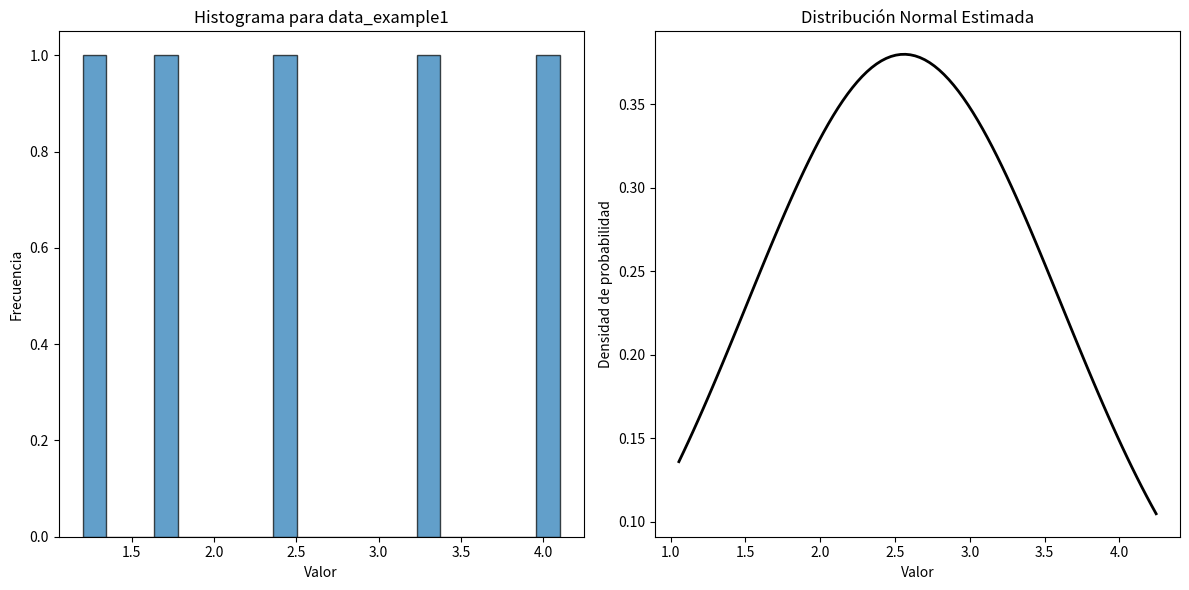

Generate this figure with matplotlib: (Note: this script raises an exception after producing the figure.)
import numpy as np
from scipy.stats import norm, expon, poisson, gamma
import matplotlib.pyplot as plt

# Example 1: Maximum Likelihood Estimation for Normal Distribution
global rep 
rep = 1
while rep == 1:
    def mle_normal(data):
        mu = np.mean(data)
        sigma = np.std(data)
        return mu, sigma

    # np.random.seed(0)
    data_example1 = [1.2, 2.5, 1.7, 3.3, 4.1] # np.random.uniform(1, 4.5, 50) # 
    mu1, sigma1 = mle_normal(data_example1)
    print(" - Example 1 - Normal Distribution:")
    print(" - Data:", data_example1)
    print(" - Estimated mean (mu1):", mu1)
    print(" - Estimated standard deviation (sigma1):", sigma1)
    print()

    # histograma
    plt.figure(figsize=(12, 6))
    plt.subplot(1, 2, 1)
    plt.hist(data_example1, bins=20, edgecolor='black', alpha=0.7)
    plt.title('Histograma para data_example1')
    plt.xlabel('Valor')
    plt.ylabel('Frecuencia')
    # distribución normal estimada
    xmin, xmax = plt.xlim()
    x = np.linspace(xmin, xmax, 100)
    p = norm.pdf(x, mu1, sigma1)
    plt.subplot(1, 2, 2)
    plt.plot(x, p, 'k', linewidth=2)
    plt.title('Distribución Normal Estimada')
    plt.xlabel('Valor')
    plt.ylabel('Densidad de probabilidad')
    plt.tight_layout()
    plt.show()
    rep = int(input("\n Presione 1 para repetir, 2 para seguir: "))

rep = 1
while rep == 1:
# Example 2: Maximum Likelihood Estimation for Exponential Distribution
    def mle_exponential(data):
        lam = 1 / np.mean(data)
        return lam

    data_example2 = [0.5, 1.3, 2.7, 1.1, 0.8] # np.random.uniform(0.5, 3, 50) # 
    lam2 = mle_exponential(data_example2)
    print(" - Example 2 - Exponential Distribution:")
    print(" - Data:", data_example2)
    print(" - Estimated lambda:", lam2)
    print()

    # histograma
    plt.figure(figsize=(12, 6))
    plt.subplot(1, 2, 1)
    plt.hist(data_example2, bins=20, edgecolor='black', alpha=0.7, density=True)
    plt.title('Histograma para data_example2')
    plt.xlabel('Valor')
    plt.ylabel('Frecuencia')
    # distribución exponencial estimada
    xmin, xmax = plt.xlim()
    x = np.linspace(xmin, xmax, 100)
    p = expon.pdf(x, scale=1/lam2)
    plt.subplot(1, 2, 2)
    plt.plot(x, p, 'k', linewidth=2)
    plt.title('Distribución Exponencial Estimada')
    plt.xlabel('Valor')
    plt.ylabel('Densidad de probabilidad')
    plt.tight_layout()
    plt.show()
    rep = int(input("\n Presione 1 para repetir, 2 para seguir: "))
    
rep = 1
while rep == 1:
    # Example 3: Maximum Likelihood Estimation for Poisson Distribution
    def mle_poisson(data):
        lam = np.mean(data)
        return lam

    data_example3 = [2, 4, 3, 5, 2] # np.random.uniform(2, 5, 50) # 
    lam3 = mle_poisson(data_example3)
    print(" - Example 3 - Poisson Distribution:")
    print(" - Data:", data_example3)
    print(" - Estimated lambda:", lam3)
    print()

    # histograma
    plt.figure(figsize=(12, 6))
    plt.subplot(1, 2, 1)
    plt.hist(data_example2, bins=20, edgecolor='black', alpha=0.7, density=True)
    plt.title('Histograma para data_example3')
    plt.xlabel('Valor')
    plt.ylabel('Frecuencia')
    # distribución poisson estimada
    xmin, xmax = plt.xlim()
    x = np.linspace(xmin, xmax, 100)
    p = expon.pdf(x, scale=1/lam3)
    plt.subplot(1, 2, 2)
    plt.plot(x, p, 'k', linewidth=2)
    plt.title('Distribución Exponencial Estimada')
    plt.xlabel('Valor')
    plt.ylabel('Densidad de probabilidad')
    plt.tight_layout()
    plt.show()
    rep = int(input("\n Presione 1 para repetir, 2 para seguir: "))
    
rep = 1
while rep == 1:
    # Example 4: Maximum Likelihood Estimation for Gamma Distribution
    def mle_gamma(data):
        shape = (np.mean(data) / np.var(data)) ** 2
        scale = np.var(data) / np.mean(data)
        return shape, scale

    data_example4 = [5, 10, 15, 20, 25] # np.random.uniform(5, 20, 50) # 
    shape4, scale4 = mle_gamma(data_example4)
    print(" - Example 4 - Gamma Distribution:")
    print(" - Data:", data_example4)
    print(" - Estimated shape:", shape4)
    print(" - Estimated scale:", scale4)
    print()

    # histograma
    plt.figure(figsize=(12, 6))
    plt.subplot(1, 2, 1)
    plt.hist(data_example4, bins=15, edgecolor='black', alpha=0.7, density=True)
    plt.title('Histograma para data_example4')
    plt.xlabel('Valor')
    plt.ylabel('Frecuencia')
    # distribución gamma estimada
    xmin, xmax = plt.xlim()
    x = np.linspace(xmin, xmax, 100)
    p = gamma.pdf(x, shape4, scale=scale4)
    plt.subplot(1, 2, 2)
    plt.plot(x, p, 'k', linewidth=2)
    plt.title('Distribución Gamma Estimada')
    plt.xlabel('Valor')
    plt.ylabel('Densidad de Probabilidad')
    plt.tight_layout()
    plt.show()
    rep = int(input("\n Presione 1 para repetir, 2 para seguir: "))
    
rep = 1
while rep == 1:
# Example 5: Maximum Likelihood Estimation for Mixture of Normals (2 components)
    def mle_mixture_of_normals(data):
        # Assuming equal weights for the two components
        mu1 = np.mean(data)
        sigma1 = np.std(data)
        mu2 = np.mean(data) + np.std(data)
        sigma2 = np.std(data)
        return mu1, sigma1, mu2, sigma2

    data_example5 = [1.2, 2.5, 1.7, 3.3, 4.1, 10.2, 9.8, 11.5, 10.9] #  np.random.uniform(1, 12, 50) # 
    mu1_5, sigma1_5, mu2_5, sigma2_5 = mle_mixture_of_normals(data_example5)
    print(" - Example 5 - Mixture of Normals:")
    print(" - Data:", data_example5)
    print(" - Estimated mean (Component 1):", mu1_5)
    print(" - Estimated standard deviation (Component 1):", sigma1_5)
    print(" - Estimated mean (Component 2):", mu2_5)
    print(" - Estimated standard deviation (Component 2):", sigma2_5)

    # Histograma
    plt.figure(figsize=(12, 6))
    plt.subplot(1, 2, 1)
    plt.hist(data_example5, bins=10, edgecolor='black', alpha=0.7, density=True)
    plt.title('Histograma de Datos')
    plt.xlabel('Valor')
    plt.ylabel('Frecuencia')
    # Rango de valores para las curvas
    xmin, xmax = min(data_example5) - 1, max(data_example5) + 1
    x = np.linspace(xmin, xmax, 1000)
    # componentes normales
    p1 = norm.pdf(x, mu1_5, sigma1_5)
    p2 = norm.pdf(x, mu2_5, sigma2_5)
    # mezcla de las dos normales
    p_mixture = 0.5*p1 + 0.5*p2
    plt.subplot(1, 2, 2)
    plt.plot(x, p1, 'r--', label='Componente 1', linewidth=2)
    plt.plot(x, p2, 'b--', label='Componente 2', linewidth=2)
    plt.plot(x, p_mixture, 'k-', label='Mezcla', linewidth=2)
    plt.title('Mezcla de Dos Normales')
    plt.xlabel('Valor')
    plt.ylabel('Densidad de Probabilidad')
    plt.legend()
    plt.tight_layout()
    plt.show()
    rep = int(input("\n Presione 1 para repetir, 2 para seguir: "))